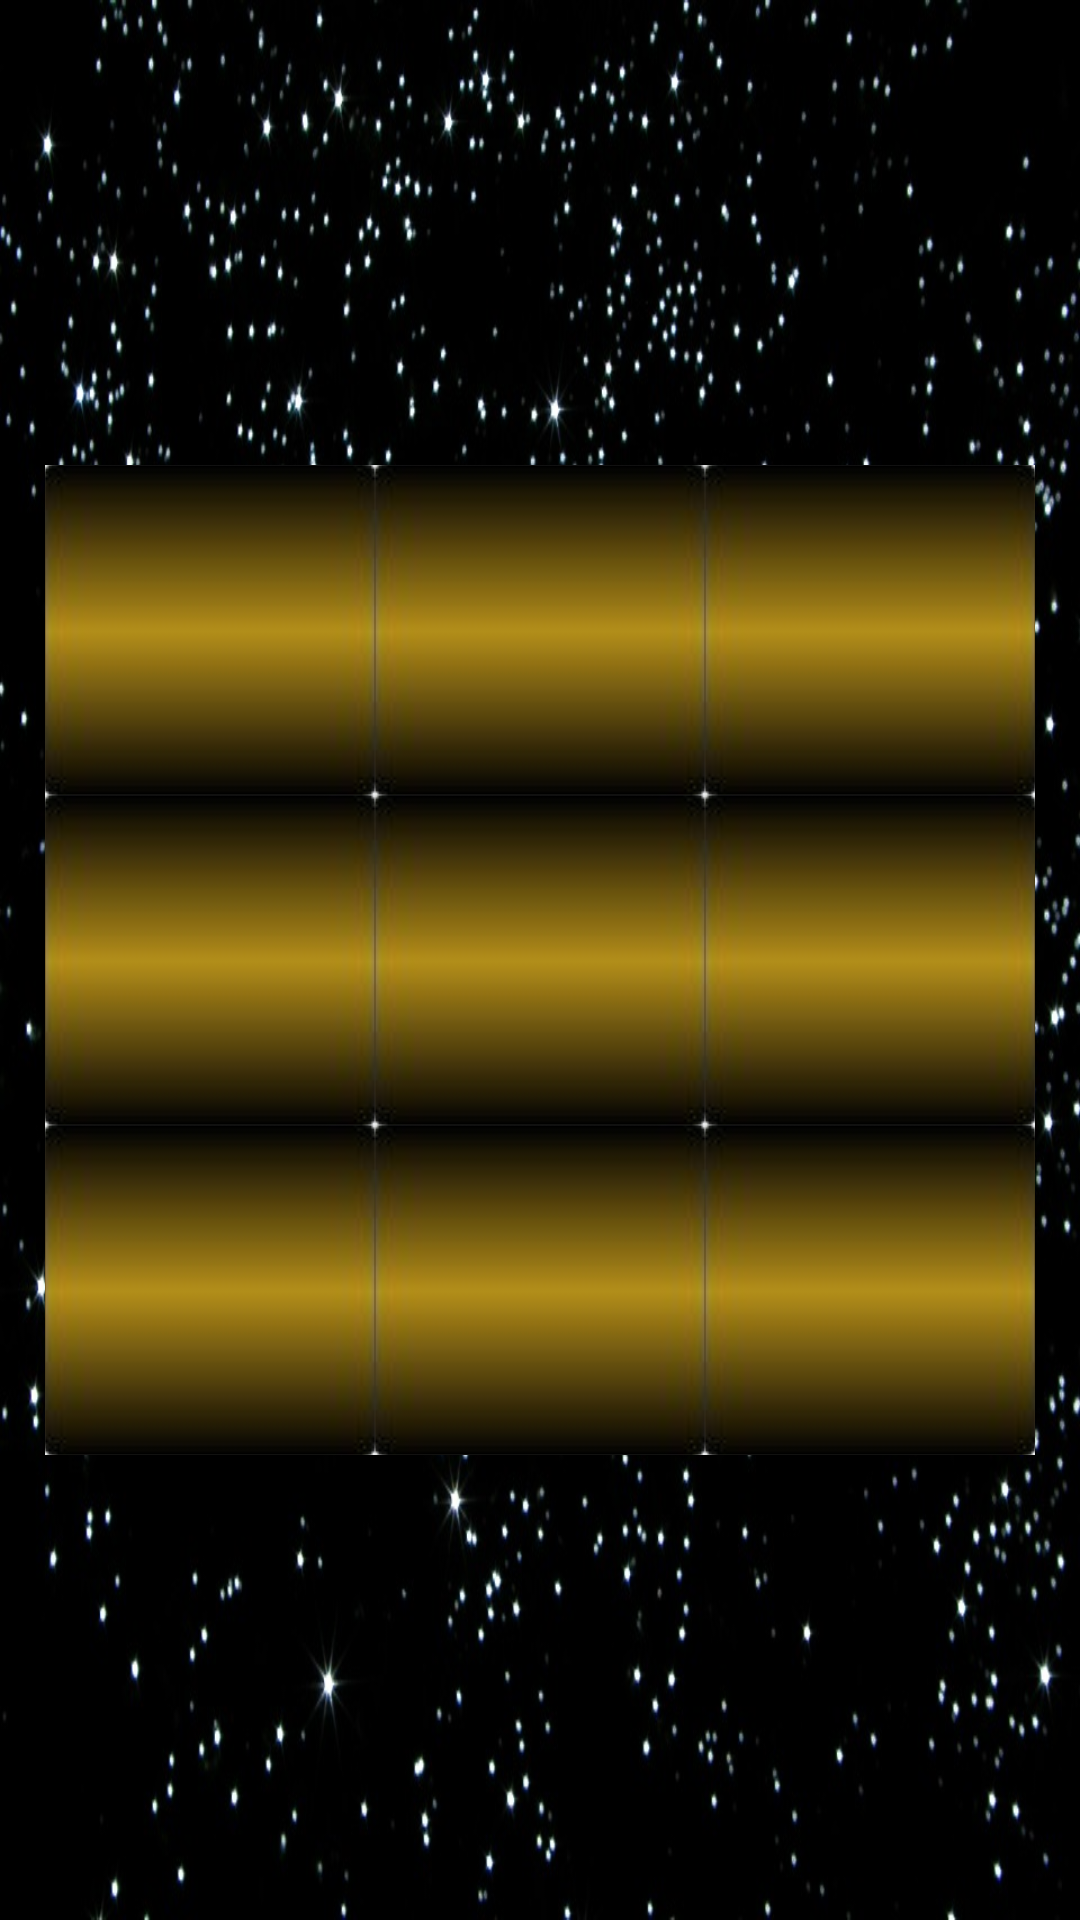

Produce the Android XML layout that renders to this screen, including the resource entries it uses.
<!-- AndroidManifest.xml: application theme AppTheme -->
<!-- res/layout/activity_main.xml -->
<?xml version="1.0" encoding="utf-8"?>
<RelativeLayout  xmlns:android="http://schemas.android.com/apk/res/android"
    xmlns:app="http://schemas.android.com/apk/res-auto"
    xmlns:tools="http://schemas.android.com/tools"
    android:layout_width="match_parent"
    android:layout_height="match_parent"
    android:background="@drawable/start"
    tools:context=".MainActivity">


    <ImageButton
        android:id="@+id/StartMenu"
        android:layout_width="340dp"
        android:layout_height="60dp"
        android:onClick="onClick"
        app:srcCompat="@drawable/buttonglavnoemenyu"
        android:textStyle="bold"
        android:textSize="40sp"
        android:visibility="invisible"
        android:layout_centerHorizontal="true"
        android:layout_below="@id/reStart"/>

    <ImageButton
        android:id="@+id/Exit"
        android:layout_width="340dp"
        android:layout_height="60dp"
        android:onClick="onClick"
        app:srcCompat="@drawable/buttonvyxod2"
        android:textStyle="bold"
        android:textSize="40sp"
        android:visibility="invisible"
        android:layout_centerHorizontal="true"
        android:layout_below="@id/StartMenu"/>

    <ImageButton
        android:id="@+id/bt7"
        android:layout_width="110dp"
        android:layout_height="110dp"
        android:onClick="onClick"
        android:text=""
        app:srcCompat="@drawable/button"
        android:textStyle="bold"
        android:textSize="24sp"
        android:layout_below="@id/bt4"
        android:layout_toLeftOf="@id/bt8"
                />

    <ImageButton
        android:id="@+id/bt8"
        android:layout_width="110dp"
        android:layout_height="110dp"
        android:onClick="onClick"
        android:text=""
        app:srcCompat="@drawable/button"
        android:textStyle="bold"
        android:textSize="24sp"
        android:layout_centerHorizontal="true"
        android:layout_below="@id/bt5"
        />

    <ImageButton
        android:id="@+id/bt4"
        android:layout_width="110dp"
        android:layout_height="110dp"
        android:onClick="onClick"
        android:text=""
        app:srcCompat="@drawable/button"
        android:textStyle="bold"
        android:textSize="24sp"
        android:layout_centerVertical="true"
        android:layout_toLeftOf="@id/bt5"
         />

    <ImageButton
        android:id="@+id/bt5"
        android:layout_width="110dp"
        android:layout_height="110dp"
        android:onClick="onClick"
        android:text=""
        app:srcCompat="@drawable/button"
        android:textStyle="bold"
        android:textSize="24sp"
        android:layout_centerHorizontal="true"
        android:layout_centerVertical="true"
         />

    <ImageButton
        android:id="@+id/bt2"
        android:layout_width="110dp"
        android:layout_height="110dp"
        android:onClick="onClick"
        android:text=""
        app:srcCompat="@drawable/button"
        android:textStyle="bold"
        android:textSize="24sp"
        android:layout_centerHorizontal="true"
        android:layout_above="@id/bt5"
         />


    <ImageButton
        android:id="@+id/bt3"
        android:layout_width="110dp"
        android:layout_height="110dp"
        android:onClick="onClick"
        android:text=""
        app:srcCompat="@drawable/button"
        android:textStyle="bold"
        android:textSize="24sp"
        android:layout_toRightOf="@id/bt2"
        android:layout_above="@id/bt6"
        />

    <ImageButton
        android:id="@+id/bt9"
        android:layout_width="110dp"
        android:layout_height="110dp"
        android:onClick="onClick"
        android:text=""
        app:srcCompat="@drawable/button"
        android:textStyle="bold"
        android:textSize="24sp"
        android:layout_toRightOf="@id/bt8"
        android:layout_below="@id/bt6"

        />

    <ImageButton
        android:id="@+id/bt6"
        android:layout_width="110dp"
        android:layout_height="110dp"
        android:onClick="onClick"
        android:text=""
        app:srcCompat="@drawable/button"
        android:textStyle="bold"
        android:textSize="24sp"
        android:layout_toRightOf="@id/bt5"
        android:layout_centerVertical="true"
        />


    <TextView
        android:id="@+id/txt"
        android:layout_width="wrap_content"
        android:layout_height="wrap_content"
        android:text=""
        android:textColor="#e3c25b"
        android:textStyle="bold"
        android:textSize="30sp"
        android:layout_marginTop="50dp"
        android:layout_centerHorizontal="true"/>

    <ImageButton
        android:id="@+id/reStart"
        android:layout_width="340dp"
        android:layout_height="60dp"
        android:onClick="onClick"
        app:srcCompat="@drawable/buttonpovtorit"
        android:textStyle="bold"
        android:textSize="40sp"
        android:visibility="invisible"
        android:layout_centerHorizontal="true"
        android:layout_centerVertical="true" />

    <ImageButton
        android:id="@+id/bt"
        android:layout_width="110dp"
        android:layout_height="110dp"
        android:onClick="onClick"
        android:text=""
        android:textSize="24sp"
        android:textStyle="bold"
        app:srcCompat="@drawable/button"
        android:layout_above="@id/bt4"
        android:layout_toLeftOf="@id/bt2"
        />




</RelativeLayout>
<!-- resources referenced by this layout -->
<resources>
  <!-- drawable button: jpg bitmap (drawable, 1740 bytes) -->
  <!-- drawable buttonglavnoemenyu: jpg bitmap (drawable, 4775 bytes) -->
  <!-- drawable buttonpovtorit: jpg bitmap (drawable, 4349 bytes) -->
  <!-- drawable buttonvyxod2: jpg bitmap (drawable, 3834 bytes) -->
  <!-- drawable start: jpg bitmap (drawable, 144828 bytes) -->
  <style name="AppTheme" parent="Theme.AppCompat.Light.DarkActionBar">
          
          <item name="colorPrimary">@color/colorPrimary</item>
          <item name="colorPrimaryDark">@color/colorPrimaryDark</item>
          <item name="colorAccent">@color/colorAccent</item>
          <item name="windowNoTitle">true</item>
          <item name="windowActionBar">false</item>
          <item name="android:windowFullscreen">true</item>
      </style>
  <!-- not gathered from this repository: default colours our renderer supplied (Android Studio template values) -->
  <color name="colorPrimary">#FF6200EE</color>
  <color name="colorPrimaryDark">#FF3700B3</color>
  <color name="colorAccent">#FF03DAC5</color>
</resources>
